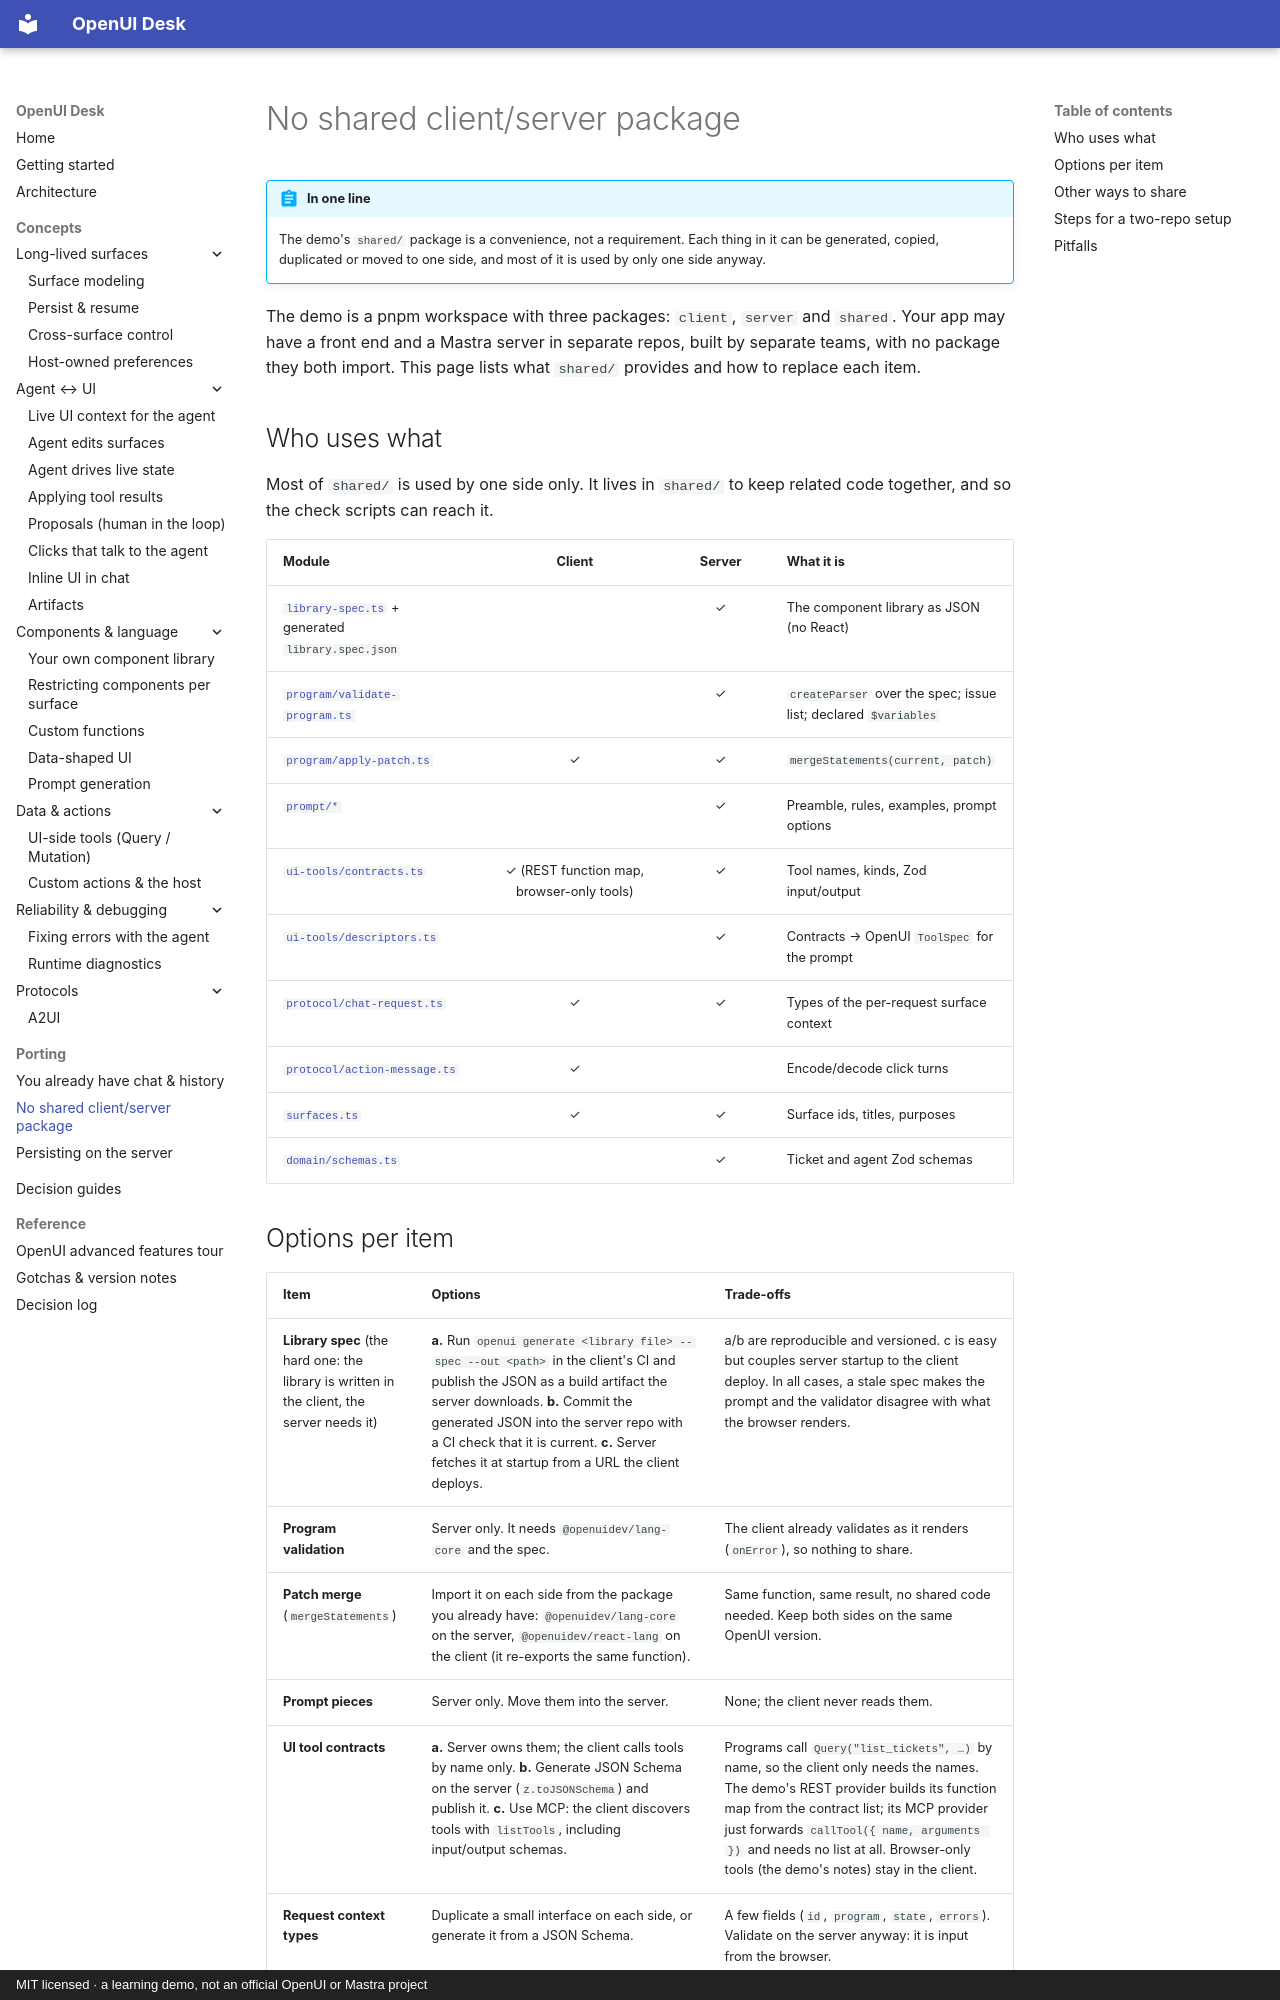

repository: asafmor/openui-desk · page: porting/no-shared-package/index.html · generator: mkdocs · copyright: MIT licensed · a learning demo, not an official OpenUI or Mastra project

# No shared client/server package

!!! abstract "In one line"
    The demo's `shared/` package is a convenience, not a requirement. Each thing in it can be generated, copied, duplicated or moved to one side, and most of it is used by only one side anyway.

The demo is a pnpm workspace with three packages: `client`, `server` and `shared`. Your app may have a front end and a Mastra server in separate repos, built by separate teams, with no package they both import. This page lists what `shared/` provides and how to replace each item.

## Who uses what

Most of `shared/` is used by one side only. It lives in `shared/` to keep related code together, and so the check scripts can reach it.

| Module | Client | Server | What it is |
|---|:-:|:-:|---|
| [`library-spec.ts`](https://github.com/asafmor/openui-desk/blob/main/shared/src/library-spec.ts) + generated `library.spec.json` | | ✓ | The component library as JSON (no React) |
| [`program/validate-program.ts`](https://github.com/asafmor/openui-desk/blob/main/shared/src/program/validate-program.ts) | | ✓ | `createParser` over the spec; issue list; declared `$variables` |
| [`program/apply-patch.ts`](https://github.com/asafmor/openui-desk/blob/main/shared/src/program/apply-patch.ts) | ✓ | ✓ | `mergeStatements(current, patch)` |
| [`prompt/*`](https://github.com/asafmor/openui-desk/tree/main/shared/src/prompt) | | ✓ | Preamble, rules, examples, prompt options |
| [`ui-tools/contracts.ts`](https://github.com/asafmor/openui-desk/blob/main/shared/src/ui-tools/contracts.ts) | ✓ (REST function map, browser-only tools) | ✓ | Tool names, kinds, Zod input/output |
| [`ui-tools/descriptors.ts`](https://github.com/asafmor/openui-desk/blob/main/shared/src/ui-tools/descriptors.ts) | | ✓ | Contracts → OpenUI `ToolSpec` for the prompt |
| [`protocol/chat-request.ts`](https://github.com/asafmor/openui-desk/blob/main/shared/src/protocol/chat-request.ts) | ✓ | ✓ | Types of the per-request surface context |
| [`protocol/action-message.ts`](https://github.com/asafmor/openui-desk/blob/main/shared/src/protocol/action-message.ts) | ✓ | | Encode/decode click turns |
| [`surfaces.ts`](https://github.com/asafmor/openui-desk/blob/main/shared/src/surfaces.ts) | ✓ | ✓ | Surface ids, titles, purposes |
| [`domain/schemas.ts`](https://github.com/asafmor/openui-desk/blob/main/shared/src/domain/schemas.ts) | | ✓ | Ticket and agent Zod schemas |
